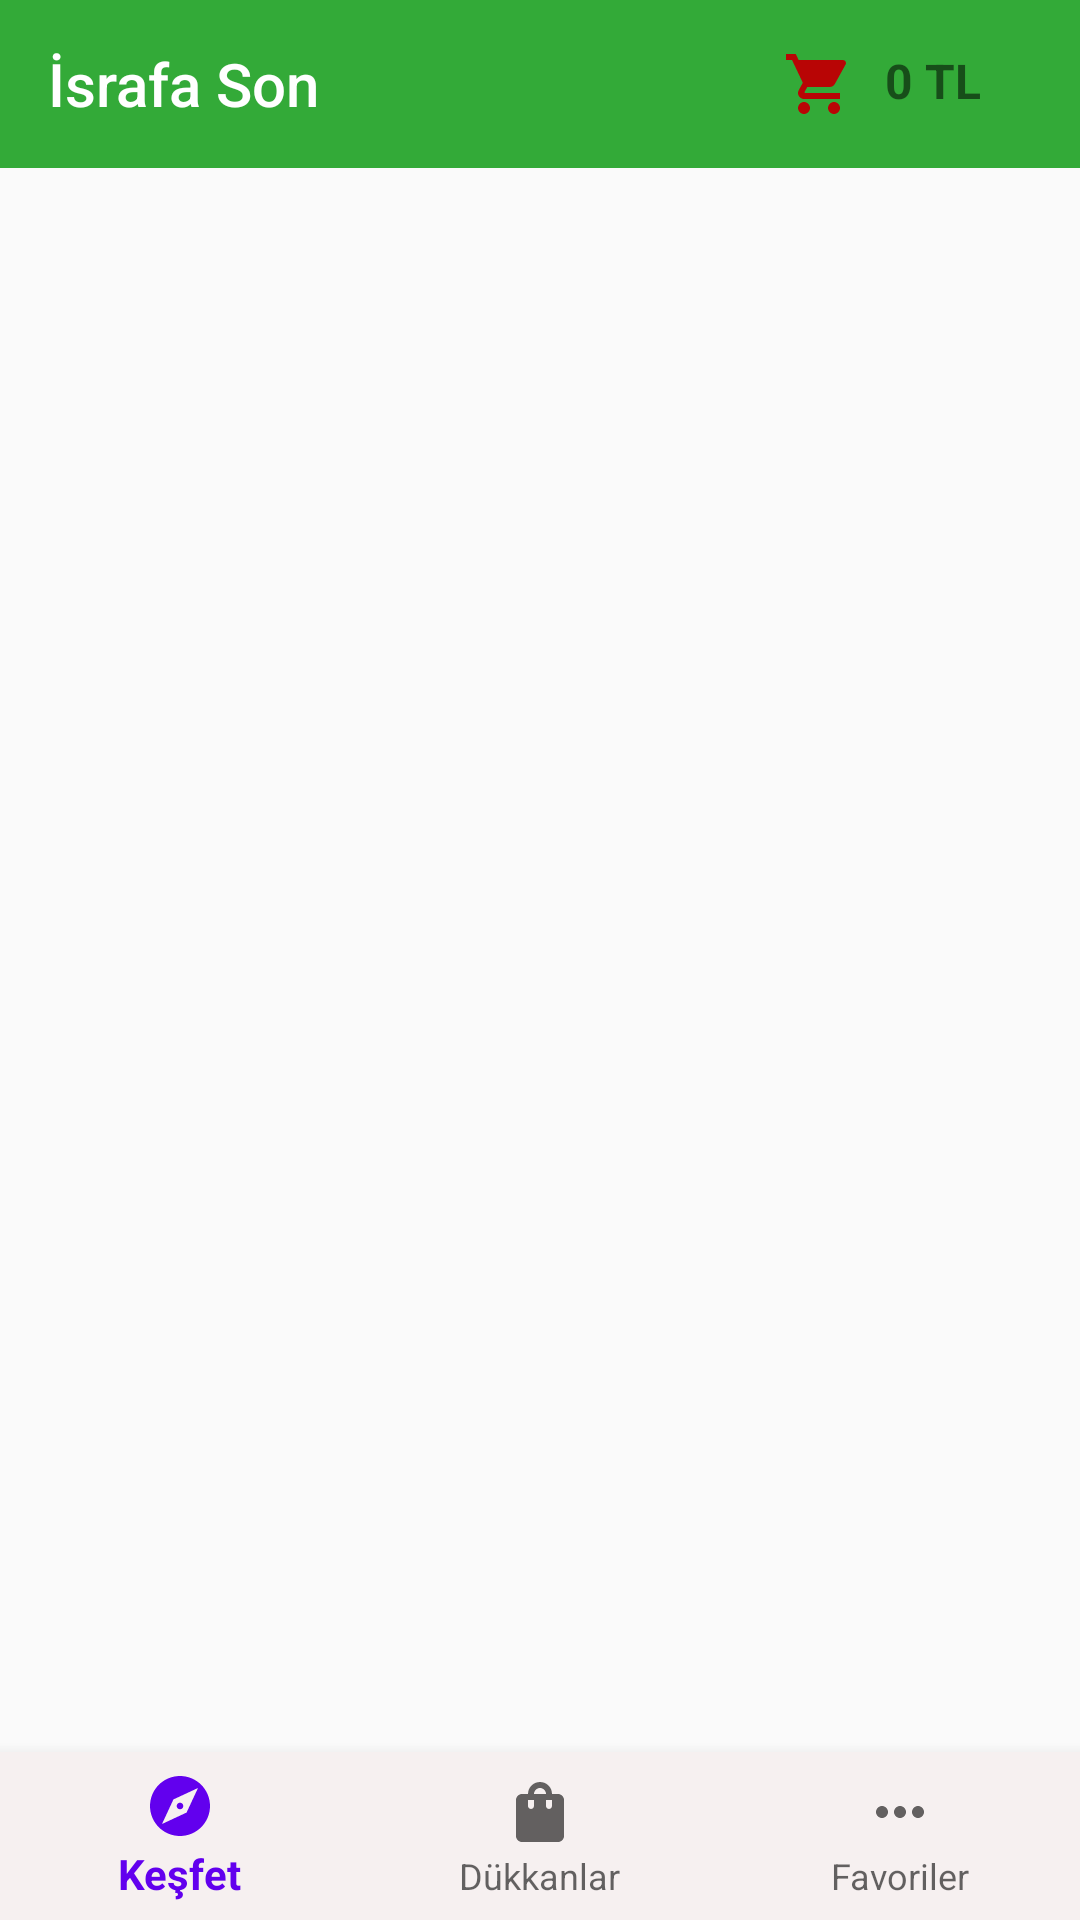

Write the Android layout XML for this screen, with the resource values it uses.
<!-- AndroidManifest.xml: application theme Theme.Restoranapp -->
<!-- res/layout/activity_main.xml -->
<?xml version="1.0" encoding="utf-8"?>
<androidx.constraintlayout.widget.ConstraintLayout xmlns:android="http://schemas.android.com/apk/res/android"
    xmlns:app="http://schemas.android.com/apk/res-auto"
    xmlns:tools="http://schemas.android.com/tools"
    android:layout_width="match_parent"
    android:layout_height="match_parent"
    tools:context=".MainActivity">

    <com.google.android.material.appbar.AppBarLayout
        android:id="@+id/appBarLayout"
        android:layout_width="match_parent"
        android:layout_height="wrap_content"
        android:background="#33AA38"
        app:layout_constraintEnd_toEndOf="parent"
        app:layout_constraintStart_toStartOf="parent"
        app:layout_constraintTop_toTopOf="parent">

        <androidx.constraintlayout.widget.ConstraintLayout
            android:layout_width="match_parent"
            android:layout_height="match_parent">

            <androidx.appcompat.widget.Toolbar
                android:id="@+id/nwe_toolbar"
                android:layout_width="match_parent"
                android:layout_height="wrap_content"
                android:theme="?attr/actionBarTheme"
                app:layout_constraintEnd_toEndOf="parent"
                app:layout_constraintStart_toStartOf="parent"
                app:layout_constraintTop_toTopOf="parent"
                app:title="İsrafa Son"
                app:titleTextColor="#fff">

            </androidx.appcompat.widget.Toolbar>

            <ImageView
                android:id="@+id/imageView14"
                android:layout_width="wrap_content"
                android:layout_height="wrap_content"
                android:layout_marginTop="16dp"
                android:layout_marginEnd="1dp"
                app:layout_constraintEnd_toStartOf="@+id/textView21"
                app:layout_constraintTop_toTopOf="@+id/nwe_toolbar"
                app:srcCompat="@drawable/ic_baseline_shopping_cart_24" />

            <TextView
                android:id="@+id/textView21"
                android:layout_width="50dp"
                android:layout_height="wrap_content"
                android:layout_marginTop="16dp"
                android:layout_marginEnd="24dp"
                android:text="0 TL"
                android:textAlignment="center"
                android:textSize="16sp"
                android:textStyle="bold"
                app:layout_constraintEnd_toEndOf="@+id/nwe_toolbar"
                app:layout_constraintTop_toTopOf="@+id/nwe_toolbar" />
        </androidx.constraintlayout.widget.ConstraintLayout>

    </com.google.android.material.appbar.AppBarLayout>

    <com.google.android.material.bottomnavigation.BottomNavigationView
        android:id="@+id/bottom_navigation"
        android:layout_width="match_parent"
        android:layout_height="wrap_content"
        android:background="#F6F0F0"
        app:layout_constraintBottom_toBottomOf="parent"
        app:layout_constraintEnd_toEndOf="parent"
        app:layout_constraintHorizontal_bias="0.0"
        app:layout_constraintStart_toStartOf="parent"
        app:menu="@menu/bottom_menu" />

    <FrameLayout
        android:id="@+id/fragment_tutucu"
        android:layout_width="0dp"
        android:layout_height="0dp"
        app:layout_constraintBottom_toTopOf="@+id/bottom_navigation"
        app:layout_constraintEnd_toEndOf="parent"
        app:layout_constraintHorizontal_bias="0.0"
        app:layout_constraintStart_toStartOf="parent"
        app:layout_constraintTop_toBottomOf="@+id/appBarLayout" />

</androidx.constraintlayout.widget.ConstraintLayout>
<!-- resources referenced by this layout -->
<resources>
  <!-- drawable ic_baseline_shopping_cart_24 (drawable) -->
  <vector android:height="24dp" android:tint="#B80505"
      android:viewportHeight="24" android:viewportWidth="24"
      android:width="24dp" xmlns:android="http://schemas.android.com/apk/res/android">
      <path android:fillColor="@android:color/white" android:pathData="M7,18c-1.1,0 -1.99,0.9 -1.99,2S5.9,22 7,22s2,-0.9 2,-2 -0.9,-2 -2,-2zM1,2v2h2l3.6,7.59 -1.35,2.45c-0.16,0.28 -0.25,0.61 -0.25,0.96 0,1.1 0.9,2 2,2h12v-2L7.42,15c-0.14,0 -0.25,-0.11 -0.25,-0.25l0.03,-0.12 0.9,-1.63h7.45c0.75,0 1.41,-0.41 1.75,-1.03l3.58,-6.49c0.08,-0.14 0.12,-0.31 0.12,-0.48 0,-0.55 -0.45,-1 -1,-1L5.21,4l-0.94,-2L1,2zM17,18c-1.1,0 -1.99,0.9 -1.99,2s0.89,2 1.99,2 2,-0.9 2,-2 -0.9,-2 -2,-2z"/>
  </vector>
  <style name="Theme.Restoranapp" parent="Theme.AppCompat.Light.NoActionBar">
          
          <item name="colorPrimary">@color/purple_500</item>
          <item name="colorPrimaryVariant">@color/purple_700</item>
          <item name="colorOnPrimary">@color/white</item>
          
          <item name="colorSecondary">@color/teal_200</item>
          <item name="colorSecondaryVariant">@color/teal_700</item>
          <item name="colorOnSecondary">@color/black</item>
          
          <item name="android:statusBarColor" tools:targetApi="l">?attr/colorPrimaryVariant</item>
          
      </style>
  <!-- not gathered from this repository: default colours our renderer supplied (Android Studio template values) -->
  <color name="purple_500">#FF6200EE</color>
  <color name="purple_700">#FF3700B3</color>
  <color name="teal_200">#FF03DAC5</color>
  <color name="teal_700">#FF018786</color>
  <color name="black">#FF000000</color>
  <color name="white">#FFFFFFFF</color>
</resources>
